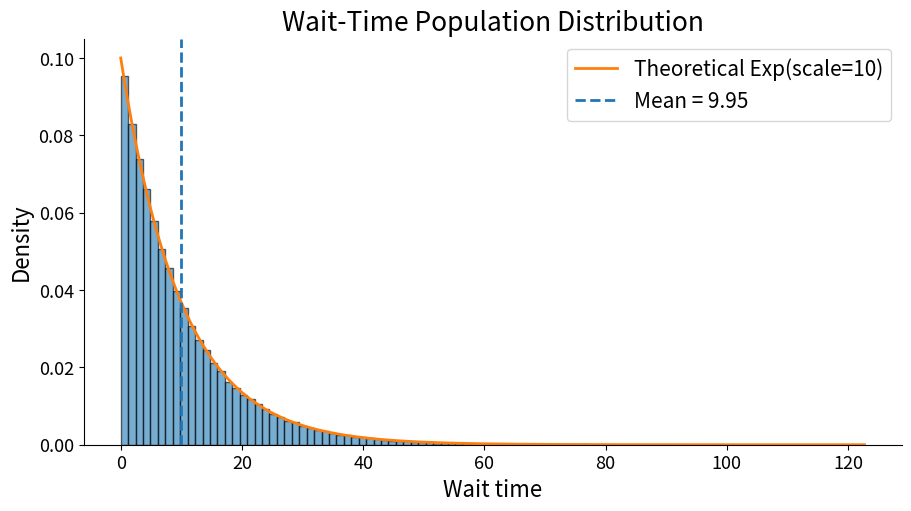

The matplotlib source for this figure: (Note: this script raises an exception after producing the figure.)

# If an import fails, run this in a separate cell:
# %pip install numpy pandas matplotlib scipy

import numpy as np
import pandas as pd
import matplotlib.pyplot as plt
from scipy import stats

pd.set_option("display.precision", 4)
plt.rcParams.update({
    "font.size": 15, "axes.titlesize": 19, "axes.labelsize": 16,
    "xtick.labelsize": 13, "ytick.labelsize": 13,
    "axes.spines.top": False, "axes.spines.right": False,
    "figure.constrained_layout.use": True,
})

rng = np.random.default_rng(2026)
print("Ready for statistics: samples, estimators, and inference!")


# Simulated population of waits for the next campus shuttle (minutes).
wait_population = rng.exponential(scale=10, size=200_000)
wait_mean = wait_population.mean()
wait_sd = wait_population.std(ddof=0)

print(f"Toy population mean wait: {wait_mean:.2f} minutes")
print(f"Toy population SD:        {wait_sd:.2f} minutes")

plt.figure(figsize=(9, 5))

plt.hist(
    wait_population,
    bins=100,
    density=True,
    alpha=0.6,
    edgecolor="black"
)

# Theoretical exponential density
x = np.linspace(0, wait_population.max(), 1000)
pdf = (1 / 10) * np.exp(-x / 10)

plt.plot(x, pdf, linewidth=2, label="Theoretical Exp(scale=10)")

# Mean
plt.axvline(
    wait_mean,
    linestyle="--",
    linewidth=2,
    label=f"Mean = {wait_mean:.2f}"
)

plt.xlabel("Wait time")
plt.ylabel("Density")
plt.title("Wait-Time Population Distribution")
plt.legend()
plt.show()


# Three random samples and their estimates of the same wait_population mean
n_small = 30
three_samples = rng.choice(wait_population, size=(3, n_small), replace=True)
three_means = three_samples.mean(axis=1)

display(pd.DataFrame({
    "Sample": ["A", "B", "C"],
    "Sample size": n_small,
    "Sample mean (estimate)": three_means,
}))

fig, axes = plt.subplots(3, 1, figsize=(10, 6), sharex=True)
for ax, sample, estimate, label in zip(axes, three_samples, three_means, ["A", "B", "C"]):
    ax.scatter(sample, np.zeros_like(sample), color="#6554B1", alpha=0.75)
    ax.axvline(wait_mean, color="#2D2A4A", ls="--", lw=2, label="Population mean wait")
    ax.axvline(estimate, color="#59B997", lw=2, label="Sample mean")
    ax.set(title=f"Sample {label}: same wait_population, different estimate", yticks=[])
axes[-1].set(xlabel="Shuttle wait (minutes)")
axes[0].legend(loc="upper right", fontsize=11)
plt.show()


# Repeated sampling makes bias and variability visible
n_rep, n_a, n_b = 4_000, 25, 100

means_a = rng.choice(wait_population, size=(n_rep, n_a), replace=True).mean(axis=1)
means_b = rng.choice(wait_population, size=(n_rep, n_b), replace=True).mean(axis=1)

shrunken_a = (n_a - 1) / n_a * means_a
shrunken_b = (n_b - 1) / n_b * means_b

summary = pd.DataFrame({
    "Estimator": [
        f"X-bar (n={n_a})",
        f"(n - 1) / n × X-bar (n={n_a})",
        f"X-bar (n={n_b})",
        f"(n - 1) / n × X-bar (n={n_b})",
    ],
    "Average across repeated samples": [
        means_a.mean(),
        shrunken_a.mean(),
        means_b.mean(),
        shrunken_b.mean(),
    ],
    "Estimated bias": [
        means_a.mean() - wait_mean,
        shrunken_a.mean() - wait_mean,
        means_b.mean() - wait_mean,
        shrunken_b.mean() - wait_mean,
    ],
    "Empirical SD of estimates": [
        means_a.std(ddof=0),
        shrunken_a.std(ddof=0),
        means_b.std(ddof=0),
        shrunken_b.std(ddof=0),
    ],
    "Theoretical SE": [
        wait_sd / np.sqrt(n_a),
        (n_a - 1) / n_a * wait_sd / np.sqrt(n_a),
        wait_sd / np.sqrt(n_b),
        (n_b - 1) / n_b * wait_sd / np.sqrt(n_b),
    ],
})

display(summary)
print(f"SE(n=25) / SE(n=100) = {np.sqrt(n_b / n_a):.1f}")

# One growing i.i.d. sample: a visual for consistency
long_sample = rng.choice(wait_population, size=10_000, replace=True)

n_values = np.arange(1, len(long_sample) + 1)
running_mean = np.cumsum(long_sample) / n_values
running_mu_b = (n_values - 1) / n_values * running_mean

fig, ax = plt.subplots(figsize=(10, 4.5))

ax.plot(
    n_values,
    running_mean,
    color="#6554B1",
    lw=1.5,
    label=r"$\bar X_n$",
)

ax.plot(
    n_values,
    running_mu_b,
    color="#FF0A0A",
    lw=1.5,
    alpha=0.4,
    label=r"$\hat\mu_{B,n}=\frac{n-1}{n}\bar X_n$",
)

ax.axhline(
    wait_mean,
    color="#CF4D4D",
    ls="--",
    lw=2,
    label="Population mean wait",
)

ax.set(
    title="WLLN: both estimators settle near the population mean",
    xlabel="Number of observations (log scale)",
    ylabel="Estimated mean wait (minutes)",
    xlim=(1, len(long_sample)),
)
ax.set_xscale("log")

ax.legend(fontsize=11)
plt.show()

from matplotlib.animation import FuncAnimation
from IPython.display import HTML, display

# Sampling distributions from a non-normal wait population
n_values = [1, 2, 3, 5, 8, 12, 20, 30, 50, 75, 100]
B_clt = 3_000
max_n = max(n_values)

# Each row is one growing i.i.d. sample.
draws = rng.choice(wait_population, size=(B_clt, max_n), replace=True)
cumulative_sums = np.cumsum(draws, axis=1)

grid = np.linspace(-4, 4, 300)
bins = np.linspace(-4, 4, 29)

fig, ax = plt.subplots(figsize=(10, 5))

def update(frame):
    ax.clear()

    n_current = n_values[frame]
    sample_means = cumulative_sums[:, n_current - 1] / n_current
    z_scores = np.sqrt(n_current) * (sample_means - 10) / 10

    ax.hist(
        z_scores,
        bins=bins,
        density=True,
        color="#C7C3E8",
        edgecolor="white",
        label="Standardized sample means",
    )
    ax.plot(
        grid,
        stats.norm.pdf(grid),
        color="#CF4D4D",
        lw=2,
        label="Standard normal",
    )

    ax.set(
        title=f"n = {n_current}",
        xlabel="Z-score",
        ylabel="Density",
        xlim=(-4, 4),
    )
    ax.legend(fontsize=11)

anim = FuncAnimation(
    fig,
    update,
    frames=len(n_values),
    interval=400,
    repeat=True,
)

plt.close(fig)
display(HTML(anim.to_jshtml()))

# A new hypothetical sample of shuttle waits
observed_waits = rng.exponential(scale=15, size=100)

mu_0 = 10
alpha = 0.05

n_obs = len(observed_waits)
observed_mean = observed_waits.mean()
observed_sd = observed_waits.std(ddof=1)

print(f"Sample size n = {n_obs}")
print(f"Sample mean wait = {observed_mean:.2f} minutes")
print(f"Sample SD = {observed_sd:.2f} minutes")

# Two-sided large-sample normal approximation
standard_error = observed_sd / np.sqrt(n_obs)
z_statistic = (observed_mean - mu_0) / standard_error

# P(|N(0, 1)| >= |z|)
p_value = 2 * stats.norm.cdf(-abs(z_statistic))

print(f"Z = {z_statistic:.3f}")
print(f"Two-sided p-value = {p_value:.5f}")
print(
    f"Decision at alpha = {alpha}: "
    f"{'reject H0' if p_value < alpha else 'fail to reject H0'}"
)
